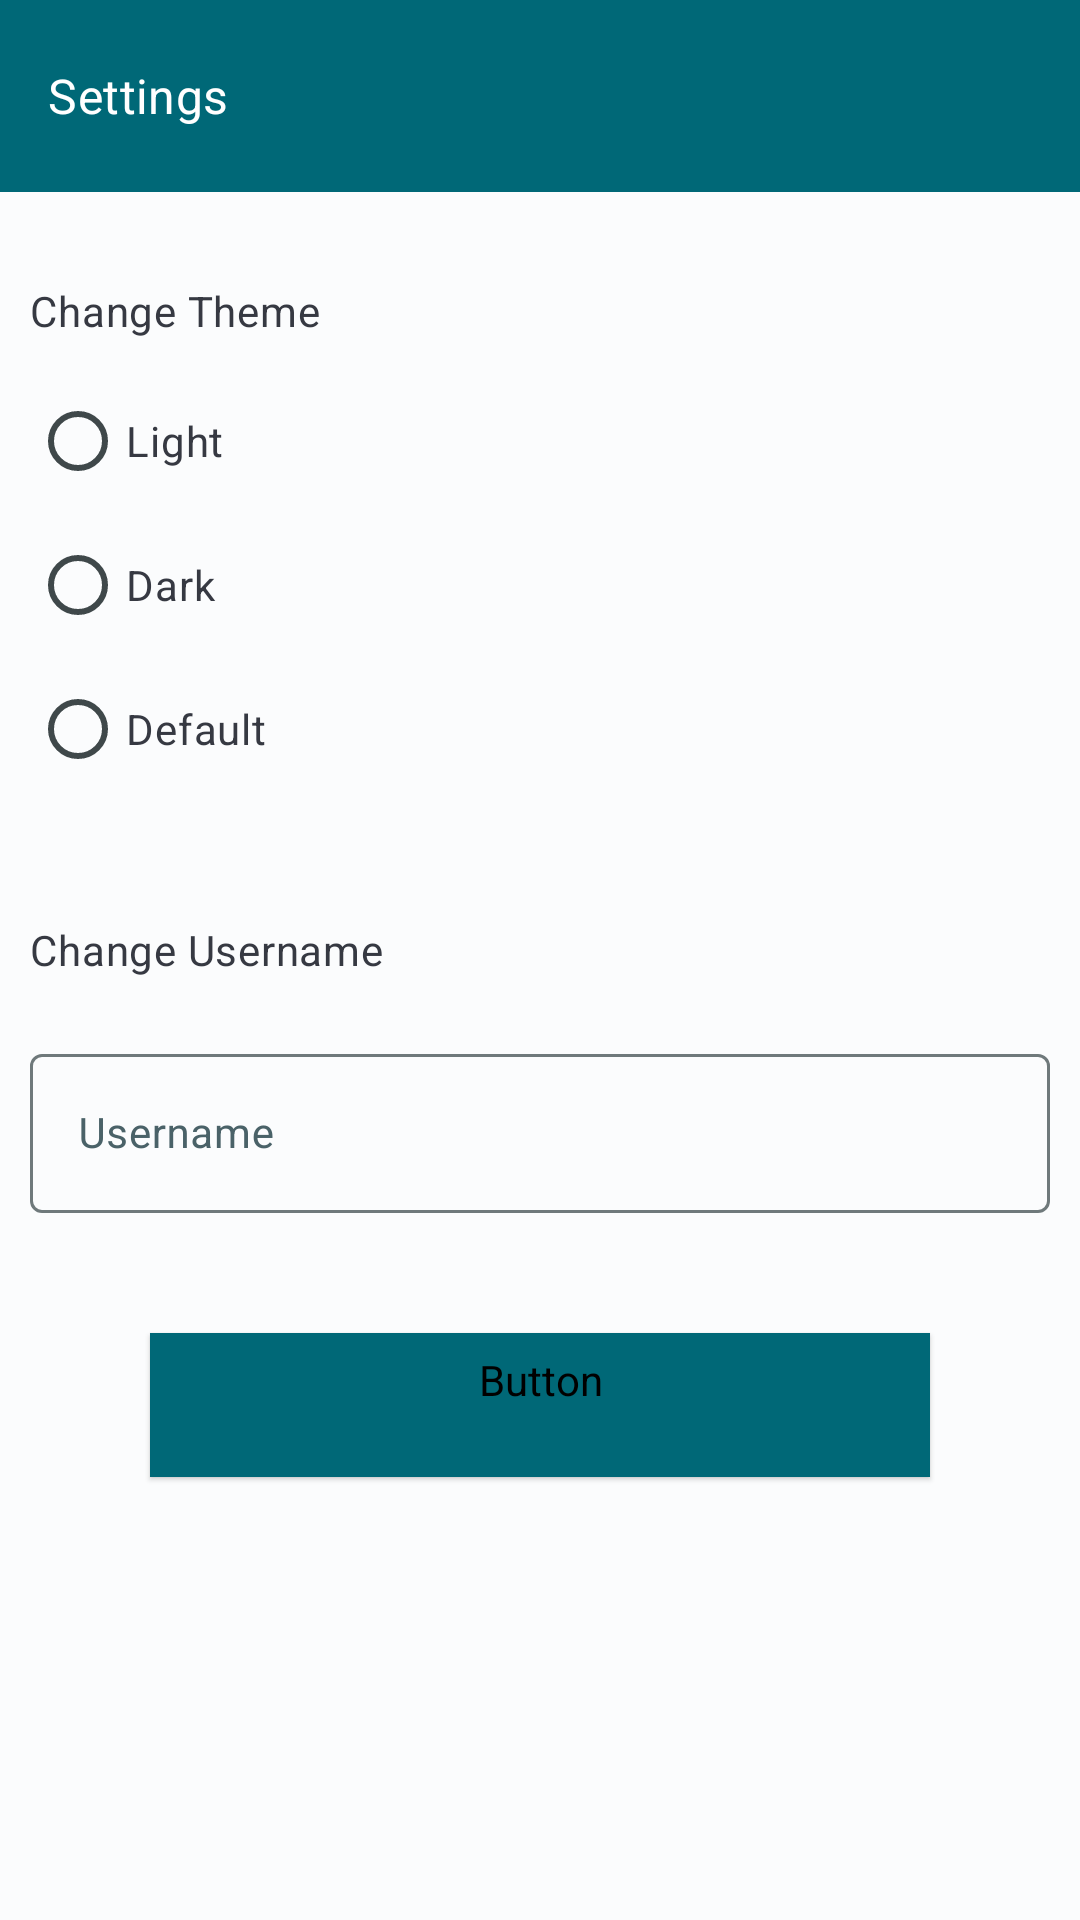

Reconstruct the res/layout file that produces this screen, plus the resources it refers to.
<!-- AndroidManifest.xml: application theme Base.Theme.InventoryManager -->
<!-- res/layout/fragment_settings.xml -->
<?xml version="1.0" encoding="utf-8"?>
<LinearLayout xmlns:android="http://schemas.android.com/apk/res/android"
    xmlns:tools="http://schemas.android.com/tools"
    android:layout_width="match_parent"
    android:layout_height="match_parent"
    xmlns:app="http://schemas.android.com/apk/res-auto"
    android:orientation="vertical"
    android:gravity="top|center"
    tools:context=".inventory.SettingsFragment">

    <com.google.android.material.appbar.AppBarLayout
        android:id="@+id/appBarLayout"
        style="@style/AppBarStyle"
        android:layout_width="match_parent"
        android:layout_height="wrap_content"
        android:gravity="top"
        android:fitsSystemWindows="true">

        <com.google.android.material.appbar.MaterialToolbar
            android:id="@+id/topAppBar"
            android:layout_width="match_parent"
            android:layout_height="wrap_content"
            android:elevation="0dp"
            android:theme="@style/Toolbar_Theme"
            app:navigationIcon="@drawable/baseline_arrow_back_24"
            app:title="Settings"
            app:titleTextAppearance="@style/Toolbar_Title" />

    </com.google.android.material.appbar.AppBarLayout>

    <TextView
        android:id="@+id/textView"
        android:layout_width="match_parent"
        android:layout_height="wrap_content"
        android:layout_marginTop="30dp"
        android:layout_marginBottom="10dp"
        android:layout_marginLeft="10dp"
        android:layout_marginRight="10dp"
        android:text="Change Theme"
        style="@style/PoppinsBodyText14" />

    <RadioGroup
        android:id="@+id/radioGroup"
        android:layout_width="match_parent"
        android:layout_height="wrap_content"
        android:layout_marginBottom="30dp"
        android:layout_marginLeft="10dp"
        android:layout_marginRight="10dp">

        <RadioButton
            android:id="@+id/radio_button_1"
            android:layout_width="match_parent"
            android:layout_height="match_parent"
            android:text="@string/light_theme"
            style="@style/PoppinsBodyText14" />

        <RadioButton
            android:id="@+id/radio_button_2"
            android:layout_width="match_parent"
            android:layout_height="match_parent"
            android:text="@string/dark_theme"
            style="@style/PoppinsBodyText14"/>

        <RadioButton
            android:id="@+id/radio_button_3"
            android:layout_width="match_parent"
            android:layout_height="match_parent"
            android:text="@string/Default"
            style="@style/PoppinsBodyText14"/>
    </RadioGroup>

    <TextView
        android:id="@+id/Username_textview"
        android:layout_width="match_parent"
        android:layout_height="wrap_content"
        android:layout_margin="10dp"
        android:text="@string/change_username"
        style="@style/PoppinsBodyText14" />

    <com.google.android.material.textfield.TextInputLayout
        android:id="@+id/user_name"
        app:endIconMode="clear_text"
        android:layout_width="match_parent"
        android:layout_height="wrap_content"
        android:layout_margin="10dp"
        android:minHeight="48dp"
        style="@style/HintColor">
        <com.google.android.material.textfield.TextInputEditText
            android:layout_width="match_parent"
            android:layout_height="wrap_content"
            android:inputType="text"
            android:hint="@string/username"
            style="@style/PoppinsBodyText14" />
    </com.google.android.material.textfield.TextInputLayout>

    <Button
        android:id="@+id/save_button"
        android:layout_width="match_parent"
        android:layout_height="wrap_content"
        android:layout_marginTop="30dp"
        android:layout_marginLeft="50dp"
        android:layout_marginRight="50dp"
        android:text="Save Settings"
        style="@style/ButtonWithShadow"/>

</LinearLayout>
<!-- resources referenced by this layout -->
<resources>
  <string name="Default">Default</string>
  <string name="change_username">Change Username</string>
  <string name="dark_theme">Dark</string>
  <string name="light_theme">Light</string>
  <string name="username">Username</string>
  <style name="AppBarStyle" parent="Widget.Material3.AppBarLayout">
          <item name="android:background">@color/md_theme_light_primary</item>
      </style>
  <style name="ButtonWithShadow" parent="Widget.Material3.Button.ElevatedButton">
          
          <item name="cornerRadius">20dp</item>
          <item name="rippleColor">@color/md_theme_light_primaryContainer</item>
          <item name="android:backgroundTint">@color/md_theme_light_primary</item>
          <item name="elevation">4dp</item>
          <item name="android:fontFamily">@font/poppins</item>
          <item name="android:textSize">14sp</item>
          <item name="android:textColor">@color/md_theme_light_background</item>
      </style>
  <style name="HintColor" parent="TextAppearance.Material3.BodyMedium">
          <item name="android:textColorHint">@color/md_theme_light_secondary</item>
      </style>
  <style name="PoppinsBodyText14" parent="TextAppearance.Material3.BodyMedium">
          <item name="fontFamily">@font/poppins</item>
          <item name="android:textColor">#363942</item>
      </style>
  <style name="Toolbar_Theme" parent="ThemeOverlay.MaterialComponents.Toolbar.Primary">
          
          <item name="titleTextColor">@color/md_theme_light_onPrimary</item>
          <item name="fontFamily">@font/poppins</item>
          <item name="iconTint">@color/md_theme_light_onPrimary</item>
          <item name="colorControlNormal">@color/md_theme_light_onPrimary</item>
          <item name="navigationIconTint">@color/md_theme_light_onPrimary</item>
      </style>
  <style name="Toolbar_Title" parent="TextAppearance.Material3.TitleMedium">
          <item name="fontFamily">@font/poppins</item>
      </style>
  <color name="md_theme_light_primary">#006877</color>
  <color name="md_theme_light_primaryContainer">#A2EEFF</color>
  <color name="md_theme_light_background">#FBFCFD</color>
  <color name="md_theme_light_secondary">#4A6268</color>
  <color name="md_theme_light_onPrimary">#FFFFFF</color>
  <color name="md_theme_light_onPrimaryContainer">#001F25</color>
  <color name="md_theme_light_onSecondary">#FFFFFF</color>
  <color name="md_theme_light_secondaryContainer">#CDE7ED</color>
  <color name="md_theme_light_onSecondaryContainer">#051F24</color>
  <color name="md_theme_light_tertiary">#545D7E</color>
  <color name="md_theme_light_onTertiary">#FFFFFF</color>
  <color name="md_theme_light_tertiaryContainer">#DBE1FF</color>
  <color name="md_theme_light_onTertiaryContainer">#101A37</color>
  <color name="md_theme_light_error">#BA1A1A</color>
  <color name="md_theme_light_errorContainer">#FFDAD6</color>
  <color name="md_theme_light_onError">#FFFFFF</color>
  <color name="md_theme_light_onErrorContainer">#410002</color>
  <color name="md_theme_light_onBackground">#191C1D</color>
  <color name="md_theme_light_surface">#FBFCFD</color>
  <color name="md_theme_light_onSurface">#191C1D</color>
  <color name="md_theme_light_surfaceVariant">#DBE4E7</color>
  <color name="md_theme_light_onSurfaceVariant">#3F484A</color>
  <color name="md_theme_light_outline">#6F797B</color>
  <color name="md_theme_light_inverseOnSurface">#EFF1F2</color>
  <color name="md_theme_light_inverseSurface">#2E3132</color>
  <color name="md_theme_light_inversePrimary">#52D7EF</color>
</resources>
